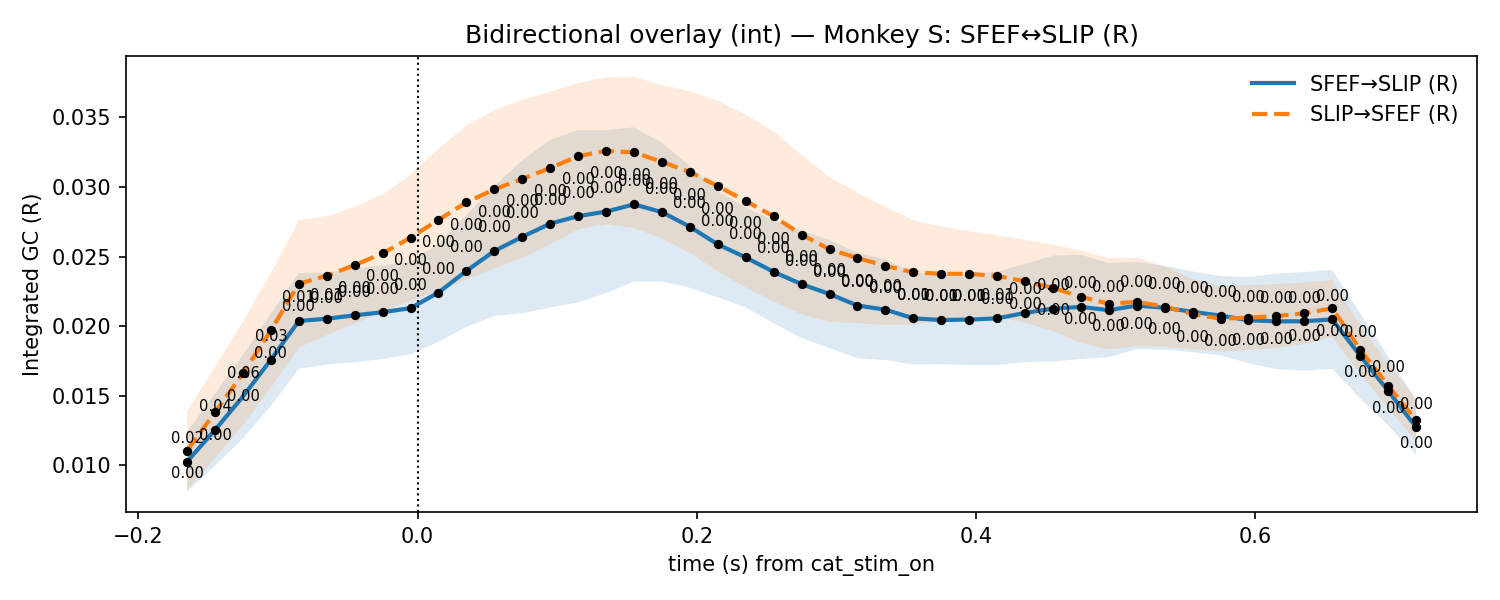

The data file committed next to this chart (first rows):
t, mu_AB, lo_AB, hi_AB, p_stouffer_AB, sig_AB, mu_BA, lo_BA, hi_BA, p_stouffer_BA, sig_BA
-0.165, 0.01028, 0.008121, 0.01244, 0.02301, 1, 0.01107, 0.008255, 0.01389, 0.003838, 1
-0.145, 0.01256, 0.009973, 0.01514, 0.04215, 1, 0.01382, 0.01055, 0.0171, 0.002992, 1
-0.125, 0.01496, 0.01196, 0.01795, 0.05823, 0, 0.01661, 0.01289, 0.02034, 0.001773, 1
-0.105, 0.0176, 0.01428, 0.02092, 0.02902, 1, 0.0197, 0.01558, 0.02383, 0.0002498, 1
-0.085, 0.02038, 0.01694, 0.02383, 0.009767, 1, 0.02305, 0.01847, 0.02763, 3.0354477843830274e-05, 1
-0.065, 0.02054, 0.01725, 0.02384, 0.007199, 1, 0.02364, 0.01937, 0.0279, 2.140310795484268e-06, 1
-0.045, 0.02078, 0.01741, 0.02415, 0.004055, 1, 0.02439, 0.0202, 0.02857, 3.7835529553831293e-07, 1
-0.025, 0.02101, 0.01765, 0.02437, 0.001875, 1, 0.02524, 0.02099, 0.02948, 3.8465891138983466e-08, 1
-0.005, 0.0213, 0.01798, 0.02462, 0.001395, 1, 0.02636, 0.02184, 0.03088, 5.376357137265586e-09, 1
0.015, 0.02242, 0.01889, 0.02596, 0.0002146, 1, 0.02764, 0.02252, 0.03277, 1.0117571225265465e-09, 1
0.035, 0.02398, 0.01996, 0.028, 1.0230401909838704e-05, 1, 0.0289, 0.02336, 0.03443, 5.482031495418482e-10, 1
0.055, 0.0254, 0.02073, 0.03008, 3.0015550380735334e-06, 1, 0.02984, 0.02416, 0.03551, 5.790036228248141e-10, 1
0.075, 0.02642, 0.02093, 0.03192, 9.438940206774049e-06, 1, 0.03058, 0.0249, 0.03626, 1.4042362828092791e-09, 1
0.095, 0.02737, 0.02135, 0.03339, 3.0430748976240096e-06, 1, 0.03137, 0.02589, 0.03685, 2.840736534892585e-10, 1
0.115, 0.02791, 0.02172, 0.0341, 1.931228402751728e-06, 1, 0.03222, 0.02696, 0.03748, 2.5641599954440153e-11, 1
0.135, 0.02824, 0.02238, 0.03409, 4.29057377404618e-07, 1, 0.0326, 0.02732, 0.03788, 7.567280135845067e-12, 1
0.155, 0.02875, 0.02322, 0.03429, 2.9473321339068548e-08, 1, 0.03249, 0.02706, 0.03792, 8.053446798328423e-12, 1
0.175, 0.0282, 0.02321, 0.03318, 8.523084127354252e-09, 1, 0.03181, 0.02629, 0.03733, 5.295686111850273e-11, 1
0.195, 0.02715, 0.02276, 0.03153, 1.5775992845412645e-08, 1, 0.03108, 0.02527, 0.03688, 3.460938202692887e-10, 1
0.215, 0.02588, 0.02207, 0.02969, 5.1285350410879005e-08, 1, 0.03006, 0.02393, 0.03619, 2.450406877407829e-09, 1
0.235, 0.02494, 0.02135, 0.02853, 1.613366429342733e-07, 1, 0.029, 0.0228, 0.03521, 4.403779008121944e-09, 1
0.255, 0.02391, 0.02022, 0.0276, 1.5218029033592373e-06, 1, 0.02789, 0.02178, 0.034, 1.7774264282621743e-08, 1
0.275, 0.02302, 0.01915, 0.02689, 1.627360797851196e-05, 1, 0.02658, 0.02085, 0.03231, 3.439563796003853e-07, 1
0.295, 0.02231, 0.01843, 0.0262, 0.0001715, 1, 0.02553, 0.02032, 0.03074, 5.498484360044742e-07, 1
0.315, 0.02149, 0.0177, 0.02528, 0.001318, 1, 0.0249, 0.02022, 0.02958, 1.5881330326372733e-06, 1
0.335, 0.02119, 0.01757, 0.02481, 0.002403, 1, 0.02433, 0.02009, 0.02858, 1.7421956347574152e-06, 1
0.355, 0.02057, 0.01725, 0.02389, 0.008515, 1, 0.02387, 0.02012, 0.02762, 1.519494659873999e-06, 1
0.375, 0.02045, 0.01728, 0.02362, 0.006912, 1, 0.02377, 0.02037, 0.02717, 2.8020574027731726e-07, 1
0.395, 0.02048, 0.01721, 0.02374, 0.007161, 1, 0.02377, 0.02071, 0.02682, 1.0427943564206288e-07, 1
0.415, 0.02057, 0.01721, 0.02393, 0.005064, 1, 0.0236, 0.02067, 0.02654, 6.533372076678035e-08, 1
0.435, 0.02096, 0.01743, 0.02448, 0.002727, 1, 0.02324, 0.02026, 0.02622, 2.1579463305165802e-07, 1
0.455, 0.02127, 0.01747, 0.02507, 0.001849, 1, 0.02276, 0.01964, 0.02587, 1.1061918514521096e-06, 1
0.475, 0.02139, 0.01765, 0.02513, 0.0007112, 1, 0.02211, 0.01881, 0.02541, 1.904832305565929e-05, 1
0.495, 0.02116, 0.01778, 0.02454, 0.0003864, 1, 0.02162, 0.01834, 0.0249, 6.369726265409437e-05, 1
0.515, 0.02148, 0.01835, 0.02462, 4.7169580202344186e-05, 1, 0.02175, 0.01856, 0.02494, 2.4850728423952972e-05, 1
0.535, 0.02133, 0.01832, 0.02434, 5.588587974836301e-05, 1, 0.02141, 0.01853, 0.0243, 1.5668951829361788e-05, 1
0.555, 0.02104, 0.01814, 0.02394, 0.0001029, 1, 0.02088, 0.01835, 0.02341, 5.277111772417076e-05, 1
0.575, 0.02076, 0.01791, 0.02361, 0.0001944, 1, 0.02054, 0.01819, 0.02289, 0.0001563, 1
0.595, 0.02044, 0.01734, 0.02353, 0.0006363, 1, 0.02062, 0.01828, 0.02295, 7.335668996422129e-05, 1
0.615, 0.02035, 0.01692, 0.02378, 0.001462, 1, 0.02073, 0.01843, 0.02303, 9.704355199446901e-05, 1
0.635, 0.02036, 0.01682, 0.0239, 0.001785, 1, 0.02093, 0.01872, 0.02314, 3.658438240927708e-05, 1
0.655, 0.02049, 0.01694, 0.02404, 0.001294, 1, 0.02129, 0.01924, 0.02334, 5.895712149261989e-06, 1
0.675, 0.01788, 0.01482, 0.02095, 0.001398, 1, 0.01831, 0.01657, 0.02006, 3.264298227534379e-05, 1
0.695, 0.01536, 0.01287, 0.01785, 0.001114, 1, 0.01574, 0.01413, 0.01735, 9.124447999475649e-05, 1
0.715, 0.01276, 0.01077, 0.01474, 0.001152, 1, 0.01324, 0.0117, 0.01478, 9.973071448532433e-05, 1
